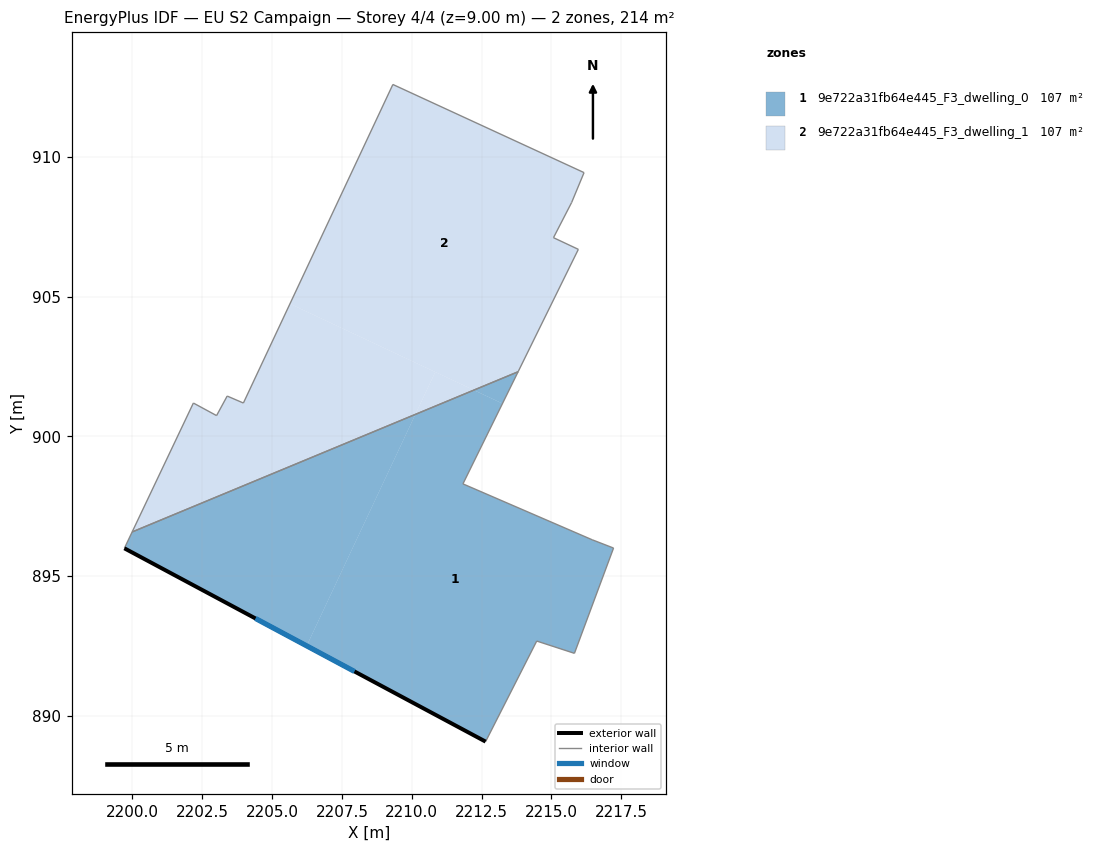
=== STOREY PLAN SPEC (per zone: floor XY polygon, exterior-wall plan segments, windows/doors) ===
zone 1: 9e722a31fb64e445_F3_dwelling_0  (106.9 m²)
  floor: (2210.13, 900.79) (2206.24, 892.51) (2199.71, 896.00) (2199.99, 896.58)
  floor: (2213.25, 901.18) (2211.83, 898.30) (2216.46, 896.30) (2217.22, 896.01) (2215.82, 892.24) (2214.47, 892.68) (2212.64, 889.08) (2206.24, 892.51) (2210.13, 900.79) (2212.22, 901.66)
  floor: (2213.81, 902.32) (2213.25, 901.18) (2212.22, 901.66)
  exterior wall: (2199.71, 896.00) – (2212.64, 889.08)  [14.7 m]
    window: (2204.41, 893.49) – (2207.95, 891.59)  [3.3 m²]
  interior walls: 8
zone 2: 9e722a31fb64e445_F3_dwelling_1  (106.9 m²)
  floor: (2212.22, 901.66) (2210.13, 900.79) (2210.84, 902.31)
  floor: (2216.17, 909.45) (2215.72, 908.38) (2215.07, 907.12) (2215.96, 906.70) (2213.81, 902.32) (2212.22, 901.66) (2205.64, 904.75) (2209.32, 912.60)
  floor: (2210.84, 902.31) (2210.13, 900.79) (2199.99, 896.58) (2202.18, 901.20) (2203.01, 900.75) (2203.39, 901.45) (2203.97, 901.20) (2205.64, 904.75)
  interior walls: 11

=== DERIVED (storey summary) ===
Building: EU S2 Campaign
Storey: 4 of 4  (floor level z = 9.00 m)
Storey gross floor area: 213.9 m²
Zones on this storey: 2
  - 9e722a31fb64e445_F3_dwelling_0: floor 106.9 m²; exterior wall 14.7 m (44.0 m²); 1 window(s) 3.3 m²; WWR 7.5%
  - 9e722a31fb64e445_F3_dwelling_1: floor 106.9 m²
Zone adjacency (shared interzone walls):
  - 9e722a31fb64e445_F3_dwelling_0 ↔ 9e722a31fb64e445_F3_dwelling_1